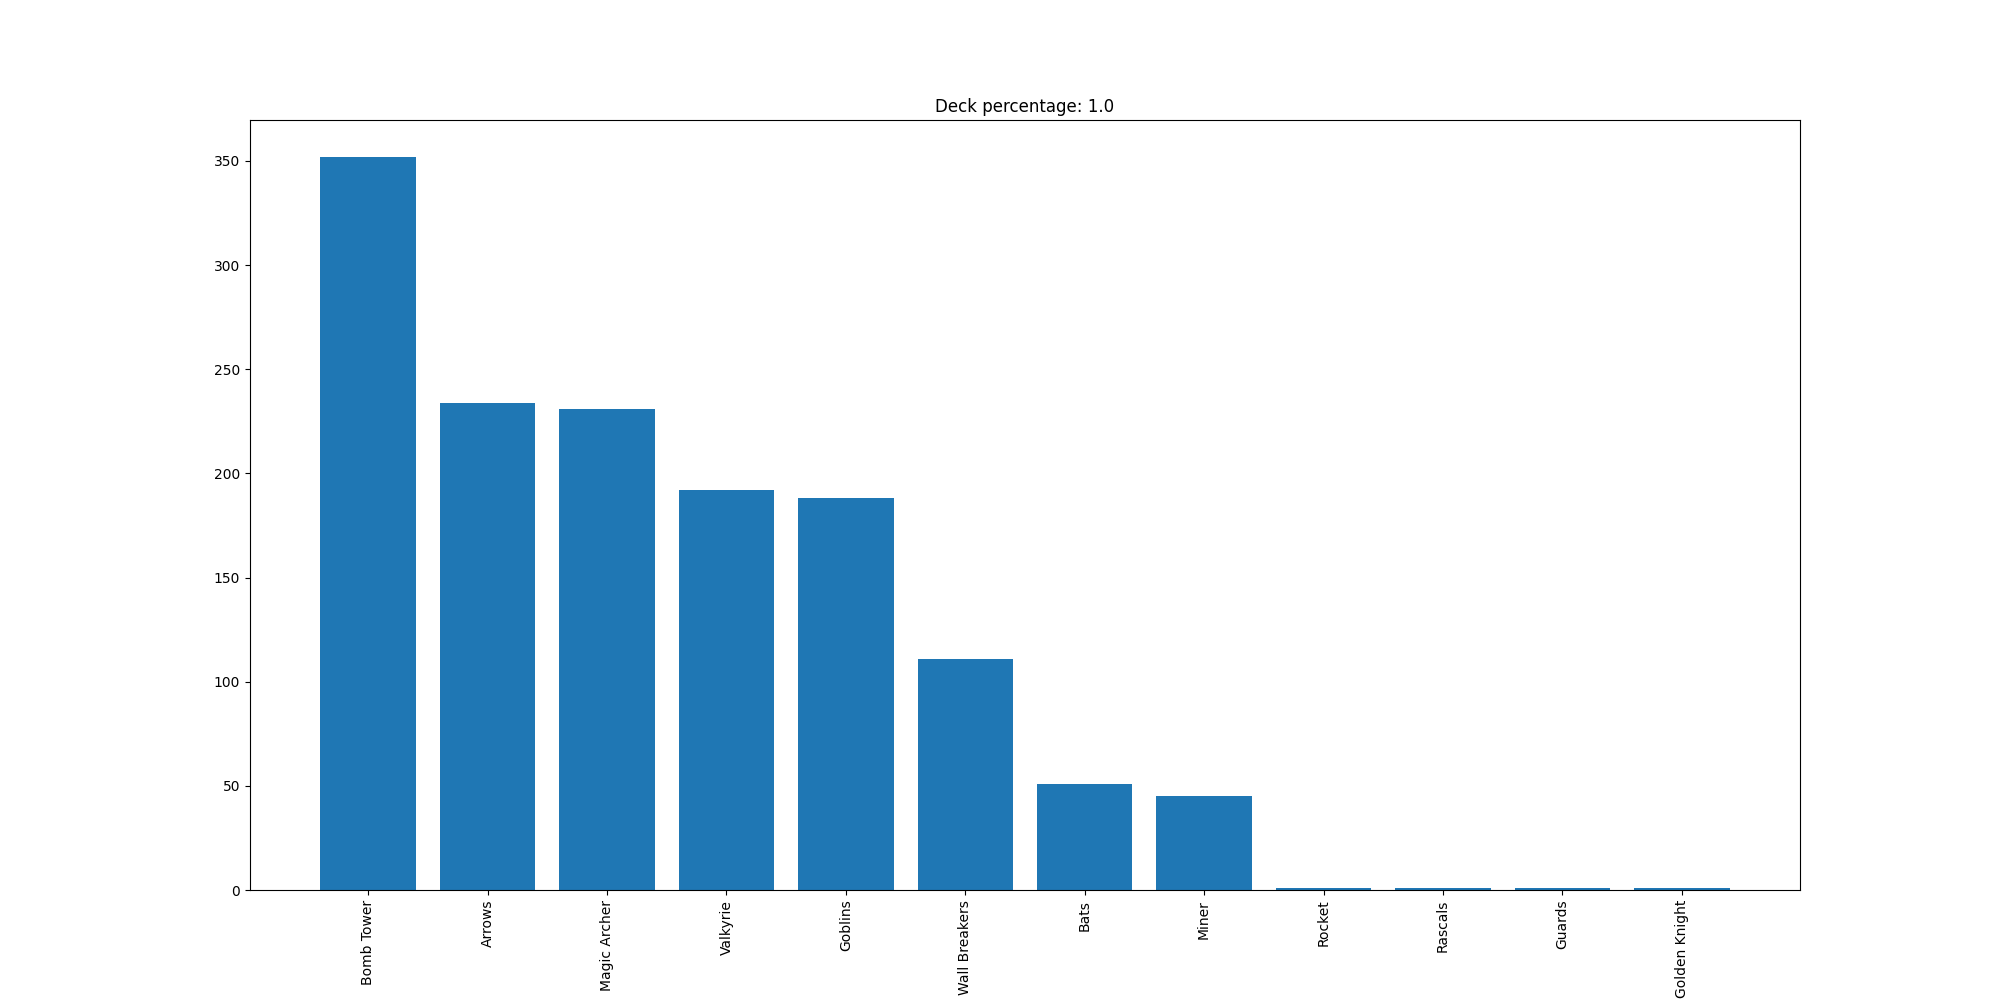

The data file committed next to this chart (first rows):
Bomb Tower, 352
Arrows, 234
Magic Archer, 231
Valkyrie, 192
Goblins, 188
Wall Breakers, 111
Bats, 51
Miner, 45
Rocket, 1
Rascals, 1
Guards, 1
Golden Knight, 1
